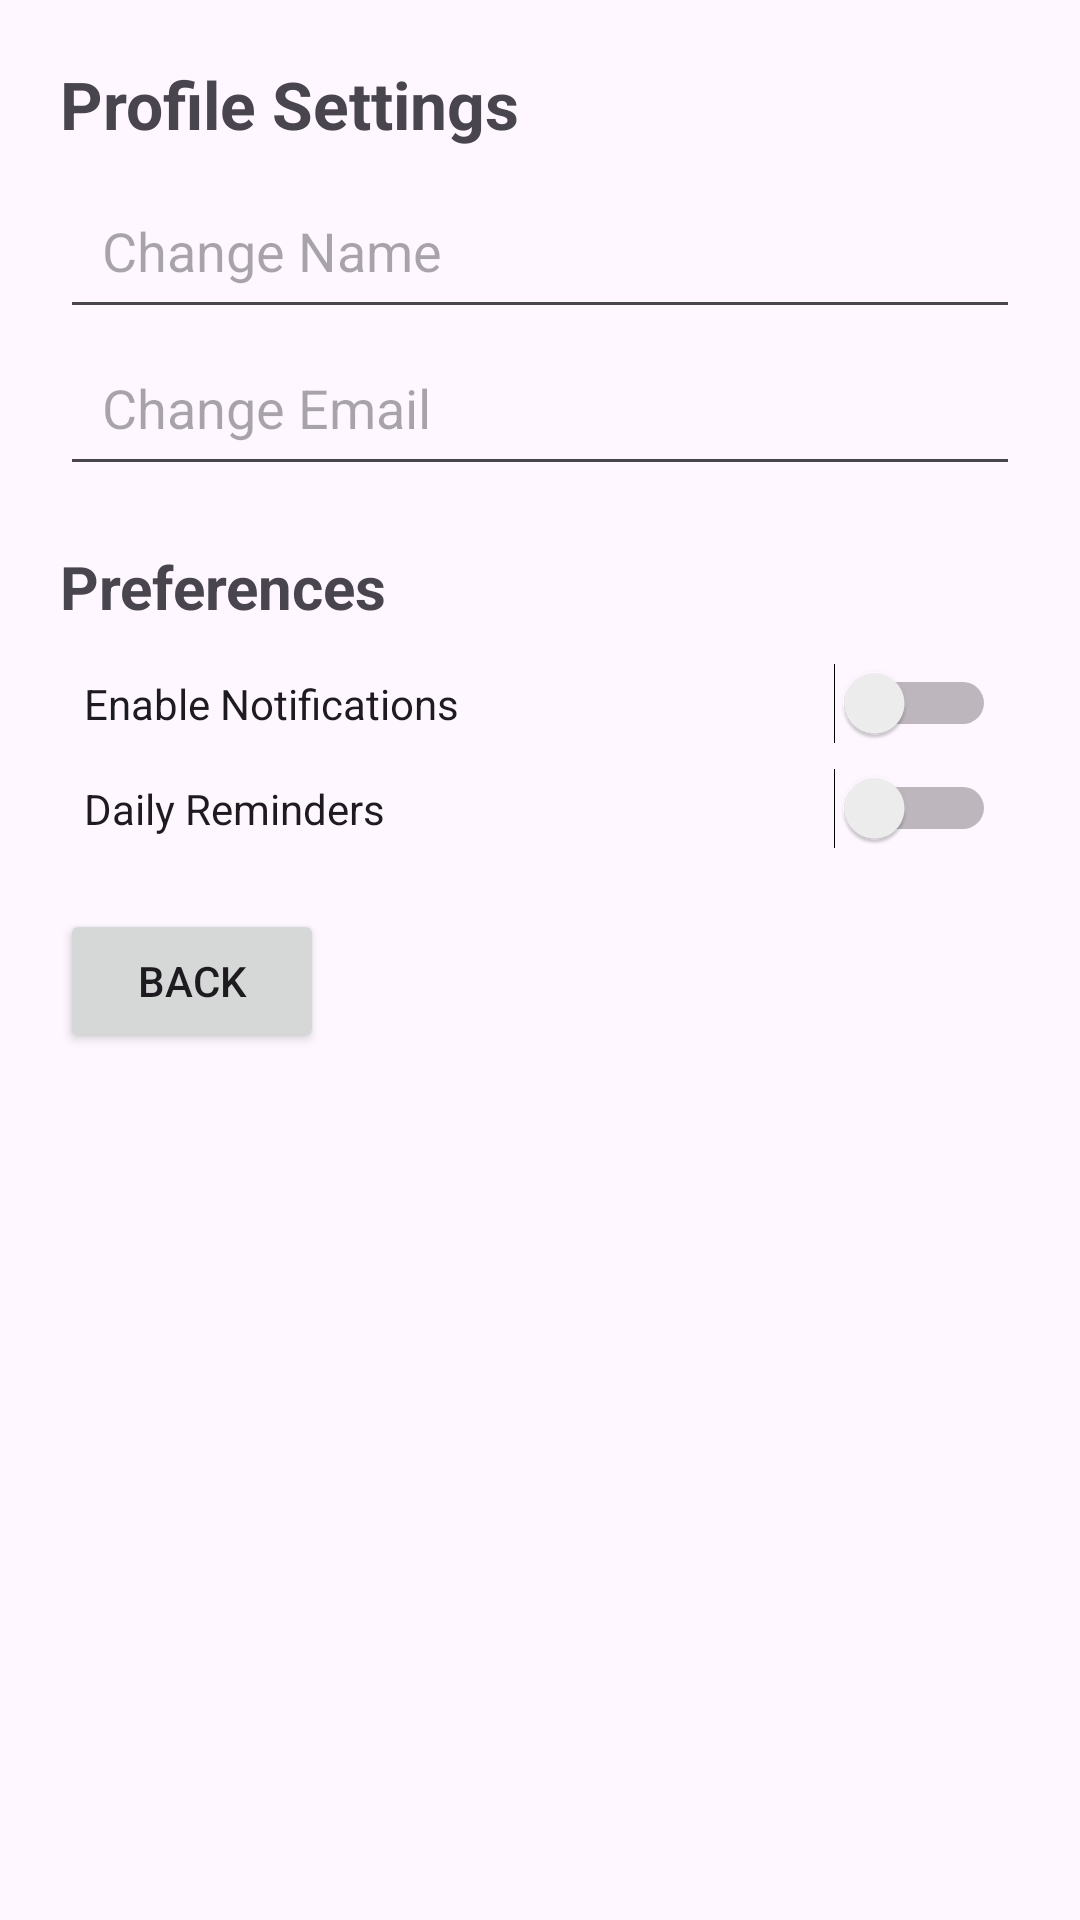

Android layout source for this screen:
<!-- AndroidManifest.xml: application theme Theme.GoalFlow -->
<!-- res/layout/activity_settings.xml -->
<?xml version="1.0" encoding="utf-8"?>
<ScrollView xmlns:android="http://schemas.android.com/apk/res/android"
    android:layout_width="match_parent"
    android:layout_height="match_parent"
    android:padding="20dp">

    <LinearLayout
        android:layout_width="match_parent"
        android:layout_height="wrap_content"
        android:orientation="vertical">

        <TextView
            android:layout_width="wrap_content"
            android:layout_height="wrap_content"
            android:text="Profile Settings"
            android:textStyle="bold"
            android:textSize="22sp"
            android:paddingBottom="8dp" />

        
        <EditText
            android:id="@+id/nameET"
            android:layout_width="match_parent"
            android:layout_height="wrap_content"
            android:hint="Change Name"
            android:padding="14dp"/>

        <EditText
            android:id="@+id/emailET"
            android:layout_width="match_parent"
            android:layout_height="wrap_content"
            android:hint="Change Email"
            android:inputType="textEmailAddress"
            android:padding="14dp"
            android:layout_marginBottom="20dp" />

        
        <TextView
            android:layout_width="wrap_content"
            android:layout_height="wrap_content"
            android:text="Preferences"
            android:textStyle="bold"
            android:textSize="20sp"
            android:paddingBottom="8dp" />

        <Switch
            android:id="@+id/notificationSwitch"
            android:layout_width="match_parent"
            android:layout_height="wrap_content"
            android:text="Enable Notifications"
            android:padding="8dp"/>

        <Switch
            android:id="@+id/reminderSwitch"
            android:layout_width="match_parent"
            android:layout_height="wrap_content"
            android:text="Daily Reminders"
            android:layout_marginBottom="16dp"
            android:padding="8dp"/>

        
        <Button
            android:id="@+id/backBtn"
            android:layout_width="wrap_content"
            android:layout_height="wrap_content"
            android:text="Back" />

    </LinearLayout>
</ScrollView>
<!-- resources referenced by this layout -->
<resources>
  <style name="Theme.GoalFlow" parent="Base.Theme.GoalFlow" />
  <style name="Base.Theme.GoalFlow" parent="Theme.Material3.DayNight.NoActionBar">
          
          
      </style>
</resources>
